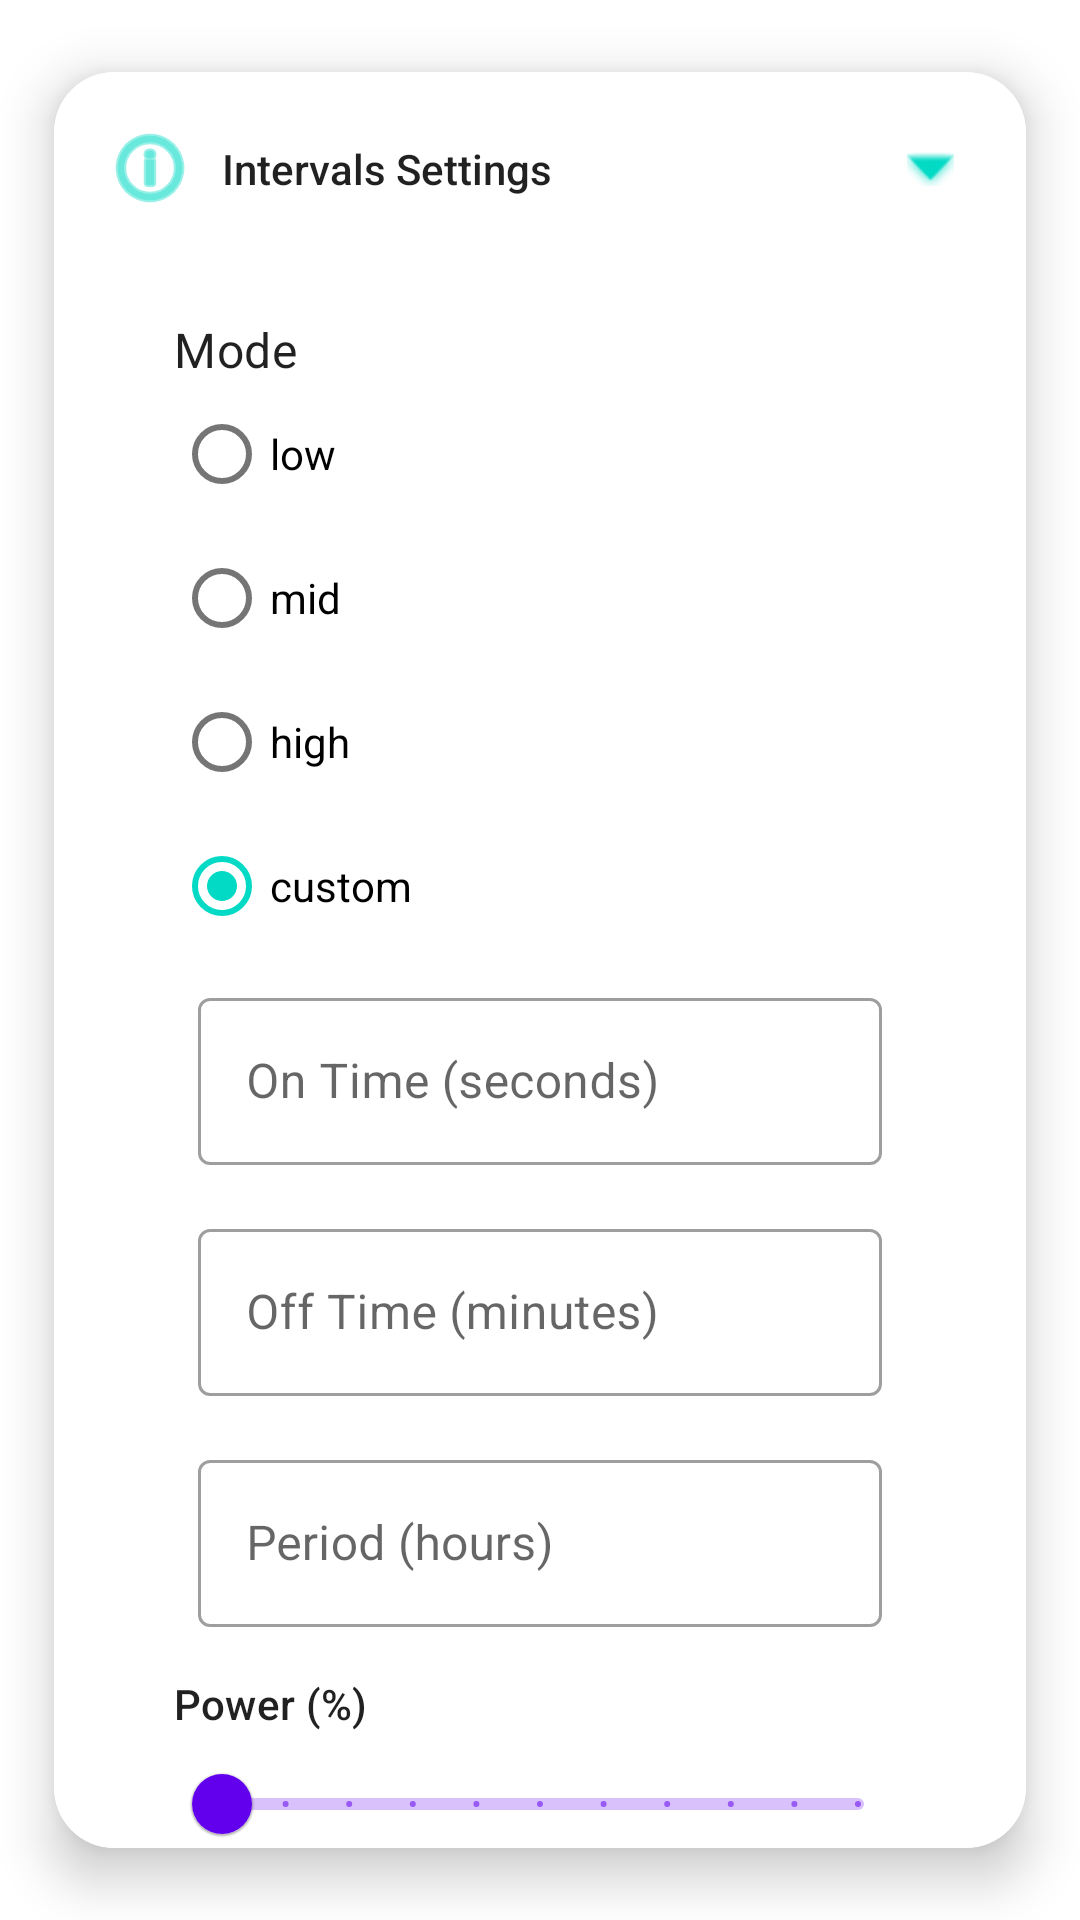

Reconstruct the res/layout file that produces this screen, plus the resources it refers to.
<!-- AndroidManifest.xml: application theme Theme.AirPurifier -->
<!-- res/layout/config_intervals_layout.xml -->
<?xml version="1.0" encoding="utf-8"?>
<com.google.android.material.card.MaterialCardView xmlns:android="http://schemas.android.com/apk/res/android"
    xmlns:app="http://schemas.android.com/apk/res-auto"
    xmlns:tools="http://schemas.android.com/tools"
    style="@android:style/Theme.Material.Dialog"
    android:layout_width="match_parent"
    android:layout_height="wrap_content"
    android:layout_margin="10dp"
    app:cardCornerRadius="20dp"
    app:cardElevation="10dp"
    app:cardMaxElevation="12dp"
    app:cardPreventCornerOverlap="true"
    app:cardUseCompatPadding="true"
    app:strokeWidth="2dp">

    <androidx.constraintlayout.widget.ConstraintLayout
        android:layout_width="match_parent"
        android:layout_height="match_parent">


        <androidx.constraintlayout.widget.Guideline
            android:id="@+id/guideline1"
            android:layout_width="wrap_content"
            android:layout_height="wrap_content"
            android:orientation="vertical"
            app:layout_constraintGuide_begin="16dp" />

        <androidx.constraintlayout.widget.Guideline
            android:id="@+id/guideline2"
            android:layout_width="wrap_content"
            android:layout_height="wrap_content"
            android:orientation="vertical"
            app:layout_constraintGuide_end="16dp" />

        <androidx.constraintlayout.widget.Guideline
            android:id="@+id/guideline3"
            android:layout_width="wrap_content"
            android:layout_height="wrap_content"
            android:orientation="horizontal"
            app:layout_constraintGuide_begin="16dp" />

        <androidx.constraintlayout.widget.Guideline
            android:id="@+id/guideline4"
            android:layout_width="wrap_content"
            android:layout_height="wrap_content"
            android:orientation="horizontal"
            app:layout_constraintGuide_end="16dp" />

        <ImageView
            android:id="@+id/imageView2"
            android:layout_width="wrap_content"
            android:layout_height="wrap_content"
            app:layout_constraintBottom_toTopOf="@+id/guideline4"
            app:layout_constraintStart_toStartOf="@+id/guideline1"
            app:layout_constraintTop_toTopOf="@+id/guideline3"
            app:layout_constraintVertical_bias="0.0"
            app:srcCompat="@android:drawable/ic_menu_info_details"
            app:tint="@color/teal_200" />

        <TextView
            android:id="@+id/chooseLabel"
            style="@android:style/TextAppearance.Material.Title"
            android:layout_width="wrap_content"
            android:layout_height="wrap_content"
            android:layout_marginStart="8dp"
            android:text="Intervals Settings"
            android:textSize="14sp"
            app:layout_constraintBottom_toBottomOf="@+id/imageView2"
            app:layout_constraintStart_toEndOf="@+id/imageView2"
            app:layout_constraintTop_toTopOf="@+id/imageView2"
            app:layout_constraintVertical_bias="0.5" />

        <ImageView
            android:id="@+id/intervals_show"
            android:layout_width="wrap_content"
            android:layout_height="wrap_content"
            android:layout_marginEnd="4dp"
            android:padding="4dp"
            app:layout_constraintBottom_toBottomOf="@+id/chooseLabel"
            app:layout_constraintEnd_toStartOf="@+id/guideline2"
            app:layout_constraintHorizontal_bias="1.0"
            app:layout_constraintStart_toEndOf="@+id/chooseLabel"
            app:layout_constraintTop_toTopOf="@+id/chooseLabel"
            app:srcCompat="@android:drawable/arrow_down_float"
            app:tint="@color/teal_200" />

        <LinearLayout
            android:id="@+id/intervals_layout"
            android:layout_width="match_parent"
            android:layout_height="wrap_content"
            android:layout_marginStart="24dp"
            android:layout_marginTop="24dp"
            android:layout_marginEnd="24dp"
            android:orientation="vertical"
            android:padding="16dp"
            app:layout_constraintEnd_toEndOf="parent"
            app:layout_constraintHorizontal_bias="0.494"
            app:layout_constraintStart_toStartOf="parent"
            app:layout_constraintTop_toBottomOf="@+id/chooseLabel"
            app:layout_constraintWidth_percent="0.8">

            <TextView
                style="@style/TextAppearance.MaterialComponents.Subtitle1"
                android:layout_width="wrap_content"
                android:layout_height="wrap_content"
                android:text="Mode" />

            <RadioGroup
                android:id="@+id/intervalsRadioGroup"
                android:layout_width="match_parent"
                android:checkedButton="@id/custom"
                android:layout_height="wrap_content">

                <com.google.android.material.radiobutton.MaterialRadioButton
                    android:id="@+id/low"
                    android:layout_width="match_parent"
                    android:layout_height="wrap_content"
                    android:text="low" />

                <com.google.android.material.radiobutton.MaterialRadioButton
                    android:id="@+id/mid"
                    android:layout_width="match_parent"
                    android:layout_height="wrap_content"
                    android:text="mid" />

                <com.google.android.material.radiobutton.MaterialRadioButton
                    android:id="@+id/high"
                    android:layout_width="match_parent"
                    android:layout_height="wrap_content"
                    android:text="high" />

                <com.google.android.material.radiobutton.MaterialRadioButton
                    android:id="@+id/custom"
                    android:layout_width="match_parent"
                    android:layout_height="wrap_content"
                    android:text="custom" />
            </RadioGroup>

            <LinearLayout
                android:id="@+id/custom_panel"
                android:layout_width="match_parent"
                android:layout_height="wrap_content"
                android:orientation="vertical">

                <com.google.android.material.textfield.TextInputLayout
                    style="@style/Widget.MaterialComponents.TextInputLayout.OutlinedBox"
                    android:layout_width="match_parent"
                    android:layout_height="wrap_content"
                    android:layout_margin="8dp"
                    android:hint="On Time (seconds)">

                    <com.google.android.material.textfield.TextInputEditText
                        android:id="@+id/onTimeEdit"
                        android:layout_width="match_parent"
                        android:layout_height="wrap_content"
                        android:inputType="number" />

                </com.google.android.material.textfield.TextInputLayout>

                <com.google.android.material.textfield.TextInputLayout
                    style="@style/Widget.MaterialComponents.TextInputLayout.OutlinedBox"
                    android:layout_width="match_parent"
                    android:layout_height="wrap_content"
                    android:layout_margin="8dp"
                    android:hint="Off Time (minutes)">

                    <com.google.android.material.textfield.TextInputEditText
                        android:id="@+id/offTimeEdit"
                        android:layout_width="match_parent"
                        android:layout_height="wrap_content"
                        android:inputType="number" />

                </com.google.android.material.textfield.TextInputLayout>

                <com.google.android.material.textfield.TextInputLayout
                    style="@style/Widget.MaterialComponents.TextInputLayout.OutlinedBox"
                    android:layout_width="match_parent"
                    android:layout_height="wrap_content"
                    android:layout_margin="8dp"
                    android:hint="Period (hours)">

                    <com.google.android.material.textfield.TextInputEditText
                        android:id="@+id/periodEditText"
                        android:layout_width="match_parent"
                        android:layout_height="wrap_content"
                        android:inputType="number" />

                </com.google.android.material.textfield.TextInputLayout>

                <TextView
                    style="@style/TextAppearance.MaterialComponents.Subtitle2"
                    android:layout_width="wrap_content"
                    android:layout_height="wrap_content"
                    android:layout_marginTop="8dp"
                    android:text="Power (%)" />

                <com.google.android.material.slider.RangeSlider
                    android:id="@+id/powerSlider"
                    android:layout_width="match_parent"
                    android:layout_height="wrap_content"
                    android:stepSize="10.0"
                    android:valueFrom="0.0"
                    android:valueTo="100.0" />

            </LinearLayout>
        </LinearLayout>

        <Button
            android:id="@+id/setIntervalsBtn"
            android:layout_width="wrap_content"
            android:layout_height="wrap_content"
            android:layout_marginTop="24dp"
            android:layout_marginEnd="24dp"
            android:layout_marginBottom="24dp"
            android:text="set"
            app:layout_constraintBottom_toBottomOf="parent"
            app:layout_constraintEnd_toEndOf="parent"
            app:layout_constraintTop_toBottomOf="@+id/intervals_layout" />

        <androidx.constraintlayout.widget.Group
            android:id="@+id/intervals_card_group"
            android:layout_width="wrap_content"
            android:layout_height="wrap_content"
            android:visibility="visible"
            app:constraint_referenced_ids="intervals_layout, setIntervalsBtn"
            tools:visibility="visible" />

    </androidx.constraintlayout.widget.ConstraintLayout>
</com.google.android.material.card.MaterialCardView>
<!-- resources referenced by this layout -->
<resources>
  <style name="Theme.AirPurifier" parent="Theme.MaterialComponents.DayNight.DarkActionBar">
          
          <item name="colorPrimary">@color/purple_500</item>
          <item name="colorPrimaryVariant">@color/purple_700</item>
          <item name="colorOnPrimary">@color/white</item>
          
          <item name="colorSecondary">@color/teal_200</item>
          <item name="colorSecondaryVariant">@color/teal_700</item>
          <item name="colorOnSecondary">@color/black</item>
          
          <item name="android:statusBarColor" tools:targetApi="l">?attr/colorPrimaryVariant</item>
          
      </style>
  <!-- not gathered from this repository: default colours our renderer supplied (Android Studio template values) -->
  <color name="purple_500">#FF6200EE</color>
  <color name="purple_700">#FF3700B3</color>
  <color name="teal_200">#FF03DAC5</color>
  <color name="teal_700">#FF018786</color>
  <color name="black">#FF000000</color>
  <color name="white">#FFFFFFFF</color>
</resources>
